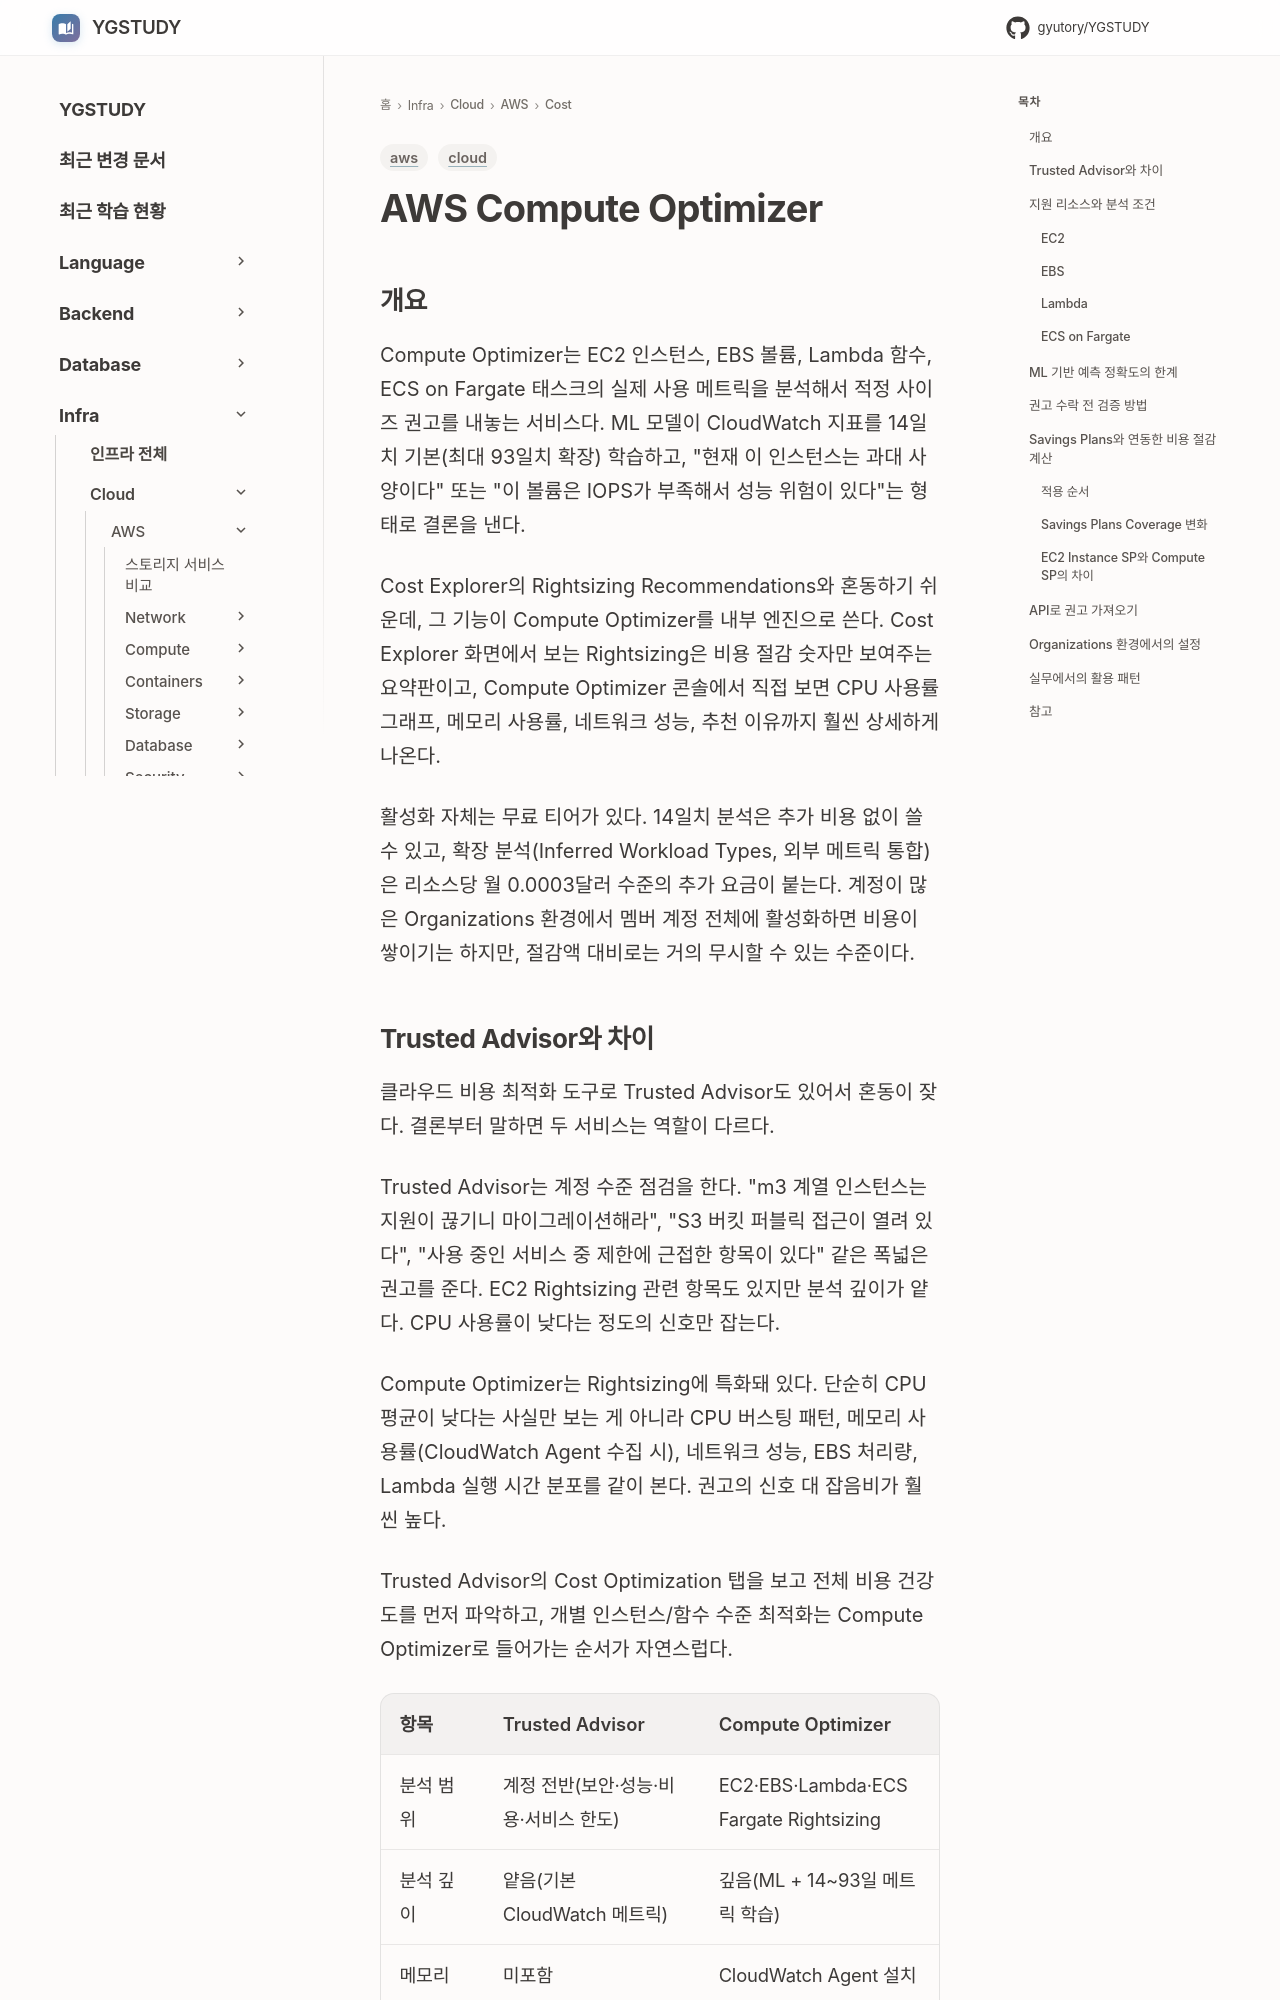

repository: GYUTORY/YGSTUDY · page: Cloud/AWS/Cost/Compute_Optimizer/index.html · generator: mkdocs

---
title: AWS Compute Optimizer
tags: [aws, cloud]
updated: 2026-07-25
---

# AWS Compute Optimizer

## 개요

Compute Optimizer는 EC2 인스턴스, EBS 볼륨, Lambda 함수, ECS on Fargate 태스크의 실제 사용 메트릭을 분석해서 적정 사이즈 권고를 내놓는 서비스다. ML 모델이 CloudWatch 지표를 14일치 기본(최대 93일치 확장) 학습하고, "현재 이 인스턴스는 과대 사양이다" 또는 "이 볼륨은 IOPS가 부족해서 성능 위험이 있다"는 형태로 결론을 낸다.

Cost Explorer의 Rightsizing Recommendations와 혼동하기 쉬운데, 그 기능이 Compute Optimizer를 내부 엔진으로 쓴다. Cost Explorer 화면에서 보는 Rightsizing은 비용 절감 숫자만 보여주는 요약판이고, Compute Optimizer 콘솔에서 직접 보면 CPU 사용률 그래프, 메모리 사용률, 네트워크 성능, 추천 이유까지 훨씬 상세하게 나온다.

활성화 자체는 무료 티어가 있다. 14일치 분석은 추가 비용 없이 쓸 수 있고, 확장 분석(Inferred Workload Types, 외부 메트릭 통합)은 리소스당 월 0.0003달러 수준의 추가 요금이 붙는다. 계정이 많은 Organizations 환경에서 멤버 계정 전체에 활성화하면 비용이 쌓이기는 하지만, 절감액 대비로는 거의 무시할 수 있는 수준이다.
